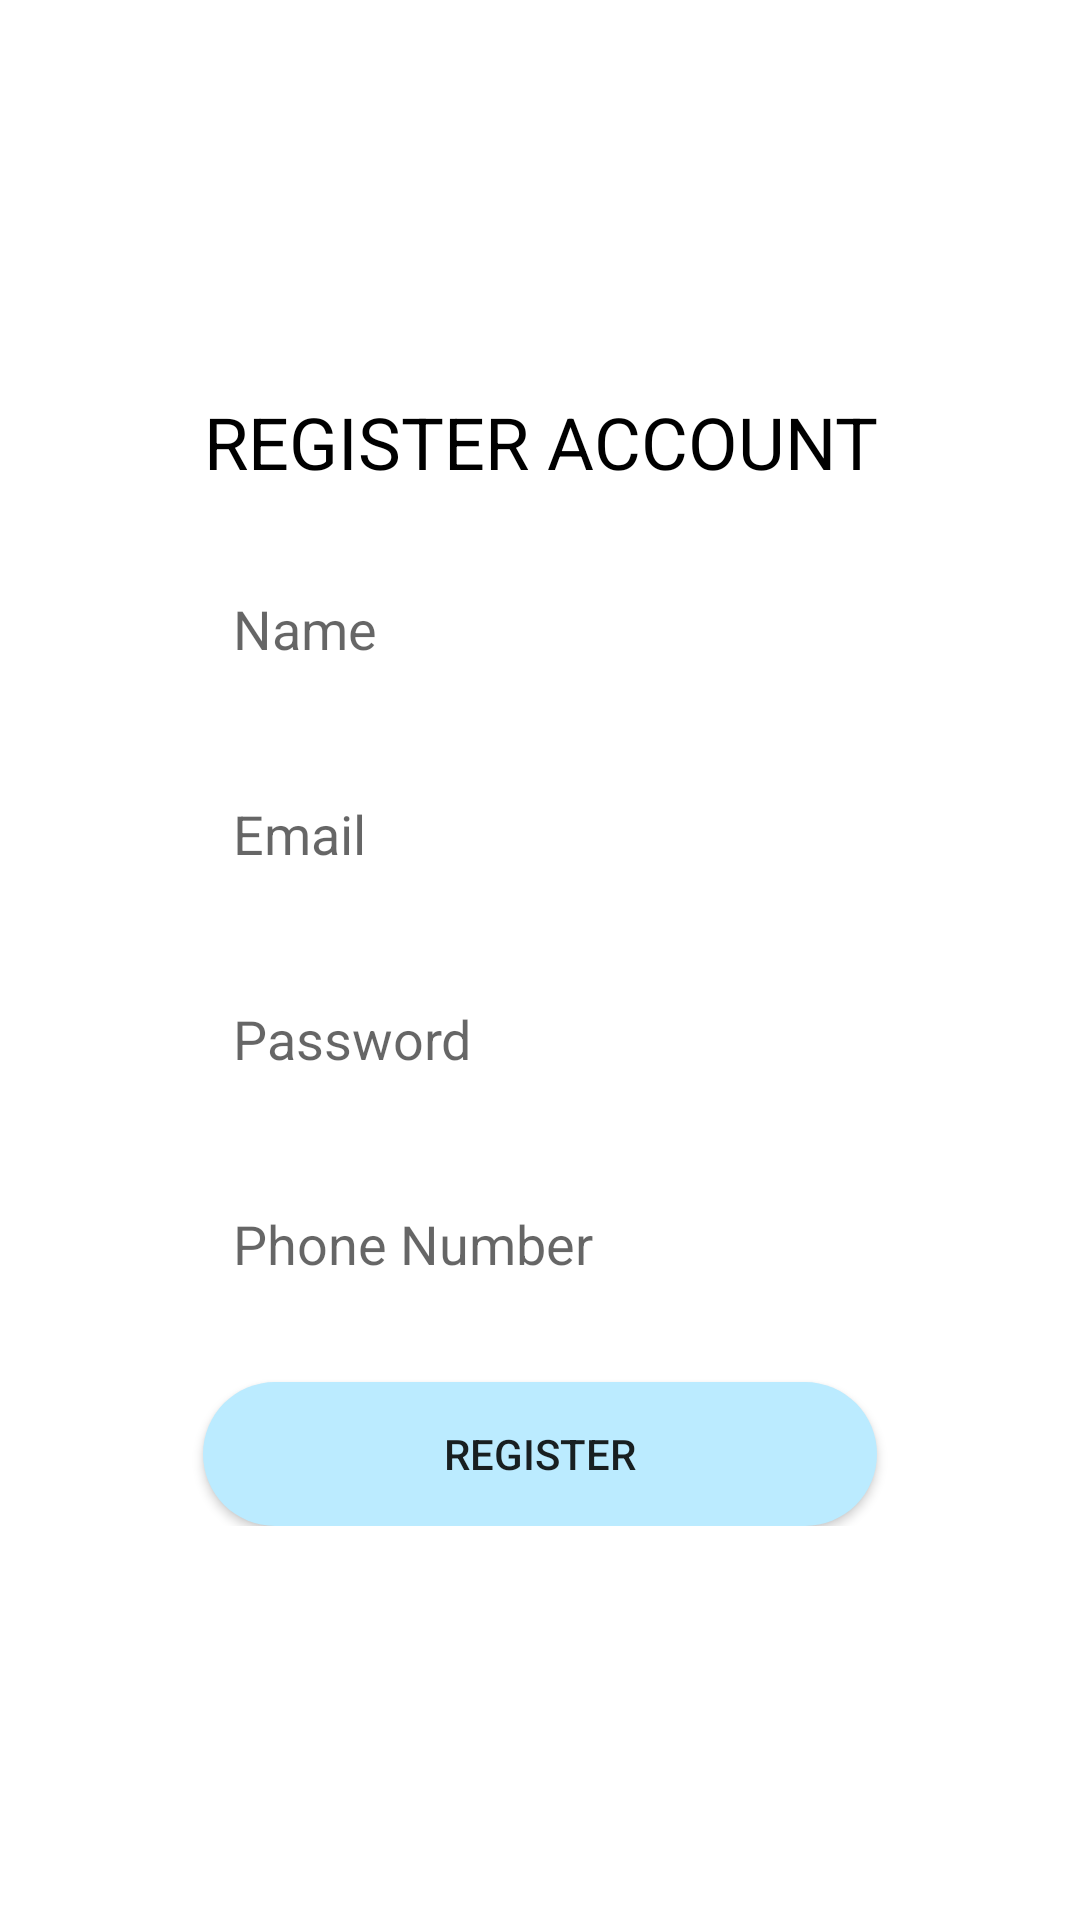

The Android layout XML behind this screen, and the referenced resources:
<!-- AndroidManifest.xml: application theme AppTheme -->
<!-- res/layout/fragment_register.xml -->
<?xml version="1.0" encoding="utf-8"?>
<LinearLayout xmlns:android="http://schemas.android.com/apk/res/android"
    xmlns:app="http://schemas.android.com/apk/res-auto"
    xmlns:tools="http://schemas.android.com/tools"
    android:layout_width="match_parent"
    android:layout_height="match_parent"
    android:background="@android:color/white"
    android:gravity="center_horizontal"
    tools:context=".Fragments.RegisterFragment">

    

    <LinearLayout
        android:layout_width="wrap_content"
        android:layout_height="wrap_content"
        android:layout_gravity="center_vertical"
        android:orientation="vertical"
        android:background="@drawable/customborder"
        android:padding="20dp">

        <TextView
            android:id="@+id/textView6"
            android:layout_width="match_parent"
            android:layout_height="wrap_content"
            android:layout_marginEnd="8dp"
            android:layout_marginStart="8dp"
            android:gravity="center_horizontal"
            android:text="REGISTER ACCOUNT"
            android:textColor="@android:color/black"
            android:textSize="24sp"
            app:layout_constraintEnd_toEndOf="parent"
            app:layout_constraintStart_toStartOf="parent"
            app:layout_constraintTop_toTopOf="parent" />

        <EditText
            android:id="@+id/register_name"
            android:layout_width="match_parent"
            android:layout_height="wrap_content"
            android:layout_marginEnd="8dp"
            android:layout_marginStart="8dp"
            android:layout_marginTop="24dp"
            android:background="@drawable/rounded_edit_text"
            android:ems="10"
            android:hint="Name"
            android:inputType="textPersonName"
            android:padding="10dp"
            app:layout_constraintEnd_toEndOf="parent"
            app:layout_constraintStart_toStartOf="parent"
            app:layout_constraintTop_toBottomOf="@+id/textView6" />

        <EditText
            android:id="@+id/register_email"
            android:layout_width="match_parent"
            android:layout_height="wrap_content"
            android:layout_marginEnd="8dp"
            android:layout_marginStart="8dp"
            android:layout_marginTop="24dp"
            android:background="@drawable/rounded_edit_text"
            android:ems="10"
            android:hint="Email"
            android:inputType="textEmailAddress"
            android:padding="10dp"
            app:layout_constraintEnd_toEndOf="parent"
            app:layout_constraintStart_toStartOf="parent"
            app:layout_constraintTop_toBottomOf="@+id/register_name" />

        <EditText
            android:id="@+id/register_password"
            android:layout_width="match_parent"
            android:layout_height="wrap_content"
            android:layout_marginEnd="8dp"
            android:layout_marginStart="8dp"
            android:layout_marginTop="24dp"
            android:background="@drawable/rounded_edit_text"
            android:ems="10"
            android:hint="Password"
            android:inputType="textPassword"
            android:padding="10dp"
            app:layout_constraintEnd_toEndOf="parent"
            app:layout_constraintStart_toStartOf="parent"
            app:layout_constraintTop_toBottomOf="@+id/register_email" />

        <EditText
            android:id="@+id/register_phone"
            android:layout_width="match_parent"
            android:layout_height="wrap_content"
            android:layout_marginEnd="8dp"
            android:layout_marginStart="8dp"
            android:layout_marginTop="24dp"
            android:background="@drawable/rounded_edit_text"
            android:ems="10"
            android:hint="Phone Number"
            android:inputType="phone"
            android:padding="10dp"
            app:layout_constraintEnd_toEndOf="parent"
            app:layout_constraintStart_toStartOf="parent"
            app:layout_constraintTop_toBottomOf="@+id/register_password" />

        <Button
            android:id="@+id/SignUpAccountBtn"
            android:layout_width="match_parent"
            android:layout_height="wrap_content"
            android:layout_marginEnd="8dp"
            android:layout_marginStart="8dp"
            android:layout_marginTop="24dp"
            android:background="@drawable/rounded_button"
            android:text="REGISTER"
            app:layout_constraintEnd_toEndOf="parent"
            app:layout_constraintStart_toStartOf="parent"
            app:layout_constraintTop_toBottomOf="@+id/register_phone" />
    </LinearLayout>

</LinearLayout>
<!-- resources referenced by this layout -->
<resources>
  <!-- drawable rounded_button (drawable) -->
  <?xml version="1.0" encoding="utf-8"?>
  <shape xmlns:android="http://schemas.android.com/apk/res/android"
      android:shape="rectangle">
      <solid android:color="@color/colorBottomNav"></solid>
      <corners android:radius="200dp"></corners>
  </shape>
  <style name="AppTheme" parent="Theme.AppCompat.Light.NoActionBar">
          
          <item name="colorPrimary">@color/colorPrimary</item>
          <item name="colorPrimaryDark">@color/colorPrimaryDark</item>
          <item name="colorAccent">@color/colorAccent</item>
      </style>
  <color name="colorBottomNav">#bbebff</color>
  <color name="colorPrimary">#3F51B5</color>
  <color name="colorPrimaryDark">#303F9F</color>
  <color name="colorAccent">#ff4081</color>
</resources>
